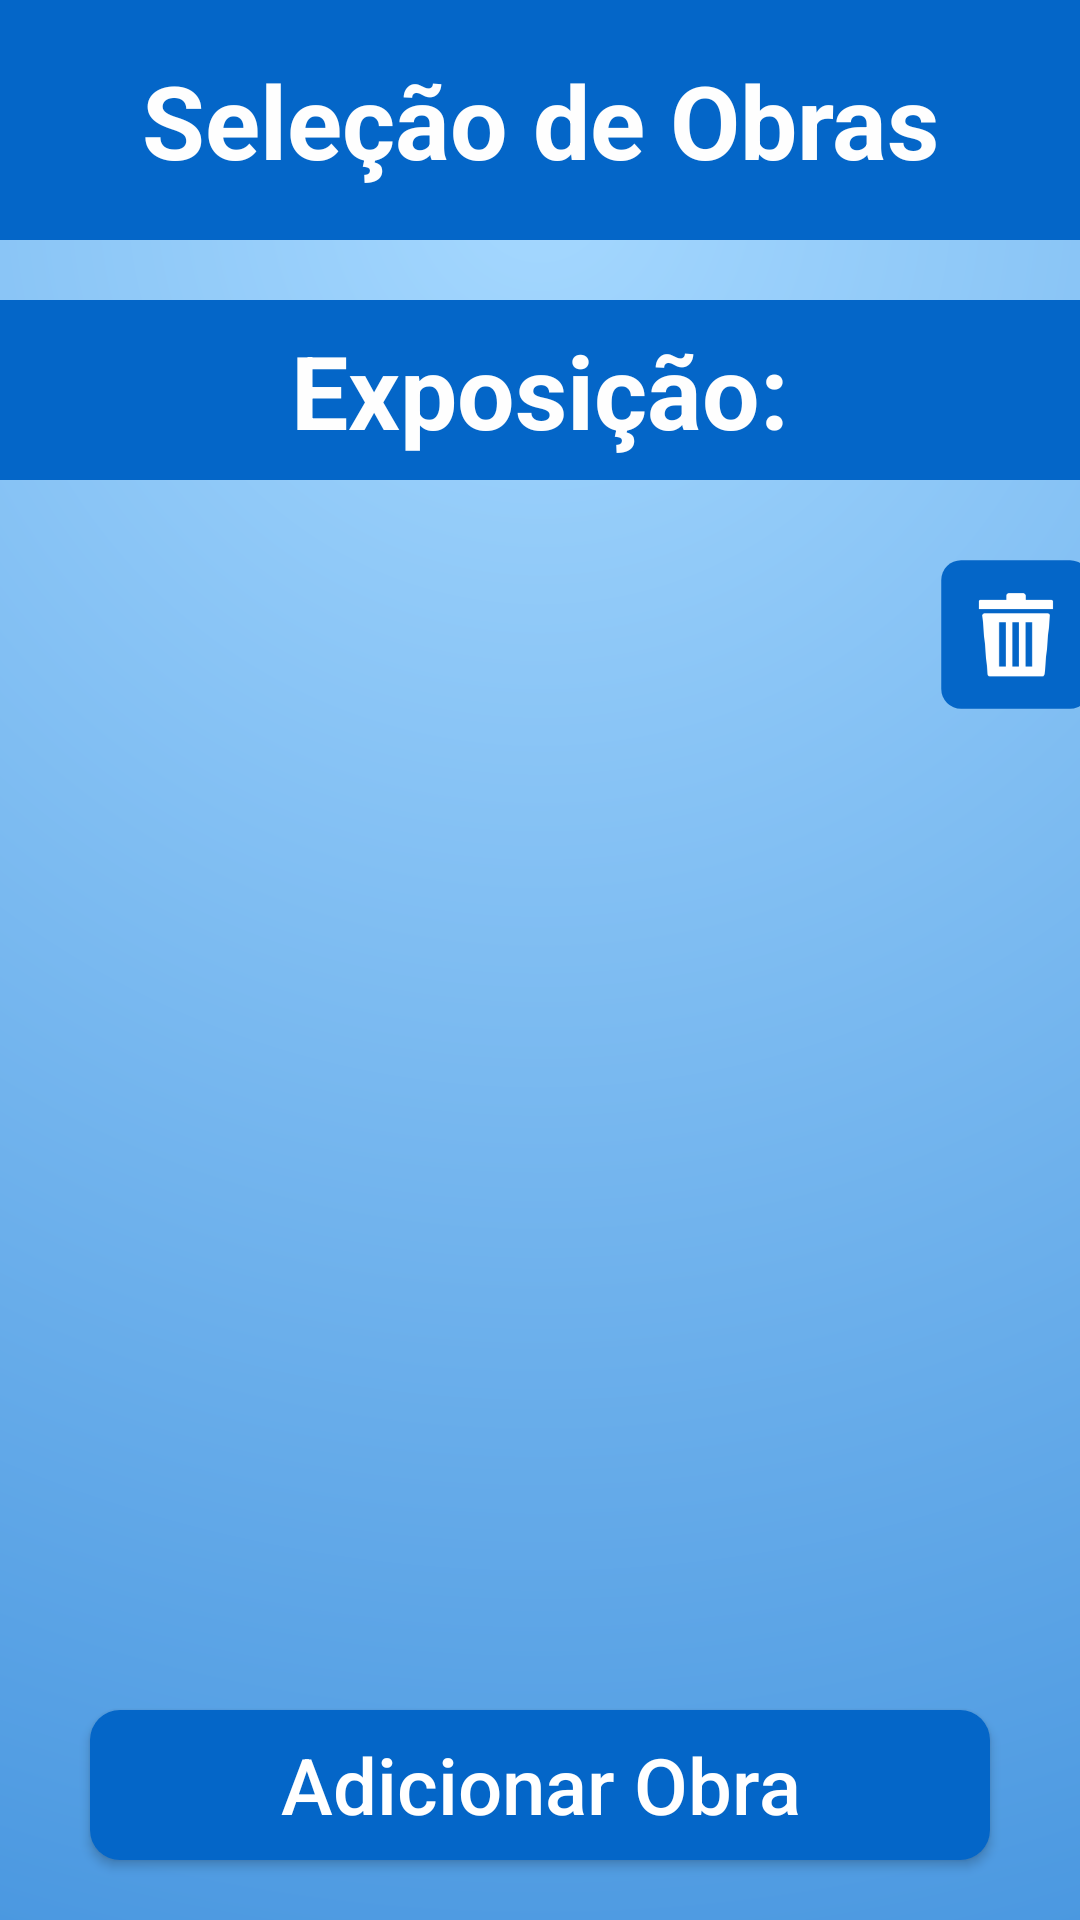

Here is an Android app screen rendered from its layout file. Give the layout XML and the strings, colors and styles it references.
<!-- AndroidManifest.xml: application theme Theme.MobileProject -->
<!-- res/layout/activity_selecao_obras2.xml -->
<?xml version="1.0" encoding="utf-8"?>
<androidx.constraintlayout.widget.ConstraintLayout xmlns:android="http://schemas.android.com/apk/res/android"
    xmlns:app="http://schemas.android.com/apk/res-auto"
    xmlns:tools="http://schemas.android.com/tools"
    android:id="@+id/selecaoObrasRootLayout"
    android:layout_width="match_parent"
    android:layout_height="match_parent"
    tools:context=".activities.SelecaoObras2">

    <LinearLayout
        android:id="@+id/linearLayout"
        android:layout_width="match_parent"
        android:layout_height="match_parent"
        android:background="@drawable/gradiente_padrao"
        android:gravity="center_horizontal"
        android:orientation="vertical">

        <androidx.constraintlayout.widget.ConstraintLayout
            android:layout_width="match_parent"
            android:layout_height="match_parent">

            <TextView
                android:id="@+id/SelecaoObraHeader"
                android:layout_width="match_parent"
                android:layout_height="80dp"
                android:background="#0466C8"
                android:gravity="center"
                android:text="Seleção de Obras"
                android:textAlignment="center"
                android:textColor="#FEFEFE"
                android:textSize="34sp"
                android:textStyle="bold"
                app:layout_constraintStart_toStartOf="parent"
                app:layout_constraintTop_toTopOf="parent" />

            <TextView
                android:id="@+id/selecioneExpo"
                android:layout_width="match_parent"
                android:layout_height="60dp"
                android:layout_marginTop="20dp"
                android:background="#0466C8"
                android:gravity="center"
                android:text="Exposição:"
                android:textAlignment="center"
                android:textColor="#FEFEFE"
                android:textSize="34sp"
                android:textStyle="bold"
                app:layout_constraintStart_toStartOf="parent"
                app:layout_constraintTop_toBottomOf="@+id/SelecaoObraHeader" />

            <Spinner
                android:id="@+id/spinnerSelecaoExpo"
                android:layout_width="250dp"
                android:layout_height="wrap_content"
                android:layout_marginStart="31dp"
                android:layout_marginTop="20dp"
                android:background="@drawable/cor_click_botao"
                android:dropDownWidth="match_parent"
                android:gravity="center"
                android:popupBackground="@drawable/cor_click_list_picker"
                android:scrollbars="vertical"
                android:spinnerMode="dropdown"
                android:textAlignment="center"
                app:layout_constraintStart_toStartOf="parent"
                app:layout_constraintTop_toBottomOf="@+id/selecioneExpo" />

            <androidx.recyclerview.widget.RecyclerView
                android:id="@+id/RecyclerViewSelecaoObras"
                android:layout_width="match_parent"
                android:layout_height="match_parent"
                android:layout_marginTop="260dp"
                android:layout_marginBottom="100dp"
                app:layout_constraintBottom_toTopOf="@+id/button_adicionar"
                app:layout_constraintEnd_toEndOf="parent"
                app:layout_constraintStart_toStartOf="parent"
                app:layout_constraintTop_toBottomOf="@+id/selecioneExpo" />

            <Button
                android:id="@+id/button_adicionar"
                android:layout_width="300dp"
                android:layout_height="50dp"
                android:layout_marginBottom="20dp"
                android:background="@drawable/cor_click_botao"
                android:fontFamily="sans-serif-medium"
                android:gravity="center"
                android:text="Adicionar Obra"
                android:textAllCaps="false"
                android:textColor="@color/white"
                android:textSize="26sp"
                android:typeface="normal"
                app:cornerRadius="10dp"
                app:layout_constraintBottom_toBottomOf="parent"
                app:layout_constraintEnd_toEndOf="parent"
                app:layout_constraintStart_toStartOf="parent" />

            <ImageButton
                android:id="@+id/buttonRemoveExpo"
                android:layout_width="75dp"
                android:layout_height="75dp"
                android:layout_marginStart="20dp"
                android:layout_marginTop="14dp"
                android:background="@drawable/cor_click_botao"
                android:scaleX=".66"
                android:scaleY=".66"
                android:src="@mipmap/trash_icon"
                app:layout_constraintStart_toEndOf="@+id/spinnerSelecaoExpo"
                app:layout_constraintTop_toBottomOf="@+id/selecioneExpo"
                app:tint="#FFFFFF" />
        </androidx.constraintlayout.widget.ConstraintLayout>

    </LinearLayout>

</androidx.constraintlayout.widget.ConstraintLayout>
<!-- resources referenced by this layout -->
<resources>
  <color name="white">#FFFFFFFF</color>
  <!-- drawable cor_click_botao (drawable) -->
  <?xml version="1.0" encoding="utf-8"?>
  <selector xmlns:android="http://schemas.android.com/apk/res/android">
      <item android:state_pressed="true">
          <shape android:shape="rectangle">
              <solid android:color="@color/secundaria"/>
              <corners android:radius="10dp"/>
          </shape>
      </item>
      <item android:state_pressed="false">
          <shape android:shape="rectangle">
              <solid android:color="@color/primaria"/>
              <corners android:radius="10dp"/>
          </shape>
      </item>
  </selector>
  <!-- drawable cor_click_list_picker (drawable) -->
  <?xml version="1.0" encoding="utf-8"?>
  <selector xmlns:android="http://schemas.android.com/apk/res/android">
      <item android:state_pressed="true">
          <shape android:shape="rectangle">
              <solid android:color="@color/secundaria"/>
          </shape>
      </item>
      <item android:state_pressed="false">
          <shape android:shape="rectangle">
              <solid android:color="@color/primaria"/>
          </shape>
      </item>
  </selector>
  <!-- drawable gradiente_padrao (drawable) -->
  <?xml version="1.0" encoding="utf-8"?>
  <shape xmlns:android="http://schemas.android.com/apk/res/android">
      <gradient
          android:startColor="@color/terciaria"
          android:endColor="@color/primaria"
          android:angle="270"
          android:type="radial"
          android:gradientRadius="300%p"
          android:centerX="50%"
          android:centerY="10%"/>
  </shape>
  <!-- mipmap trash_icon: png bitmap (mipmap-hdpi, 953 bytes) -->
  <style name="Theme.MobileProject" parent="Base.Theme.MobileProject" />
  <color name="secundaria">#001233</color>
  <color name="primaria">#0466c8</color>
  <color name="terciaria">#a5d8ff</color>
  <style name="Base.Theme.MobileProject" parent="Theme.AppCompat.DayNight.NoActionBar">
          
          
      </style>
</resources>
